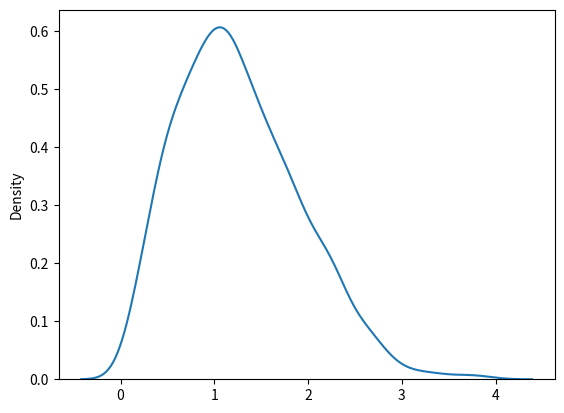

This chart was generated by the following Python code:
"""Rayleigh Distribution
Rayleigh distribution is used in signal processing.

It has two parameters:

scale - (standard deviation) decides how flat the distribution will be default 1.0).

size - The shape of the returned array."""


#Draw out a sample for rayleigh distribution with scale of 2 with size 2x3:

# from numpy import random
#
# x = random.rayleigh(scale=2, size=(2,3))
# print(x)


"""Visualization of Rayleigh Distribution"""

from numpy import random
import matplotlib.pyplot as plt
import seaborn as sns

sns.distplot(random.rayleigh(size=1000),hist=False)

plt.show()